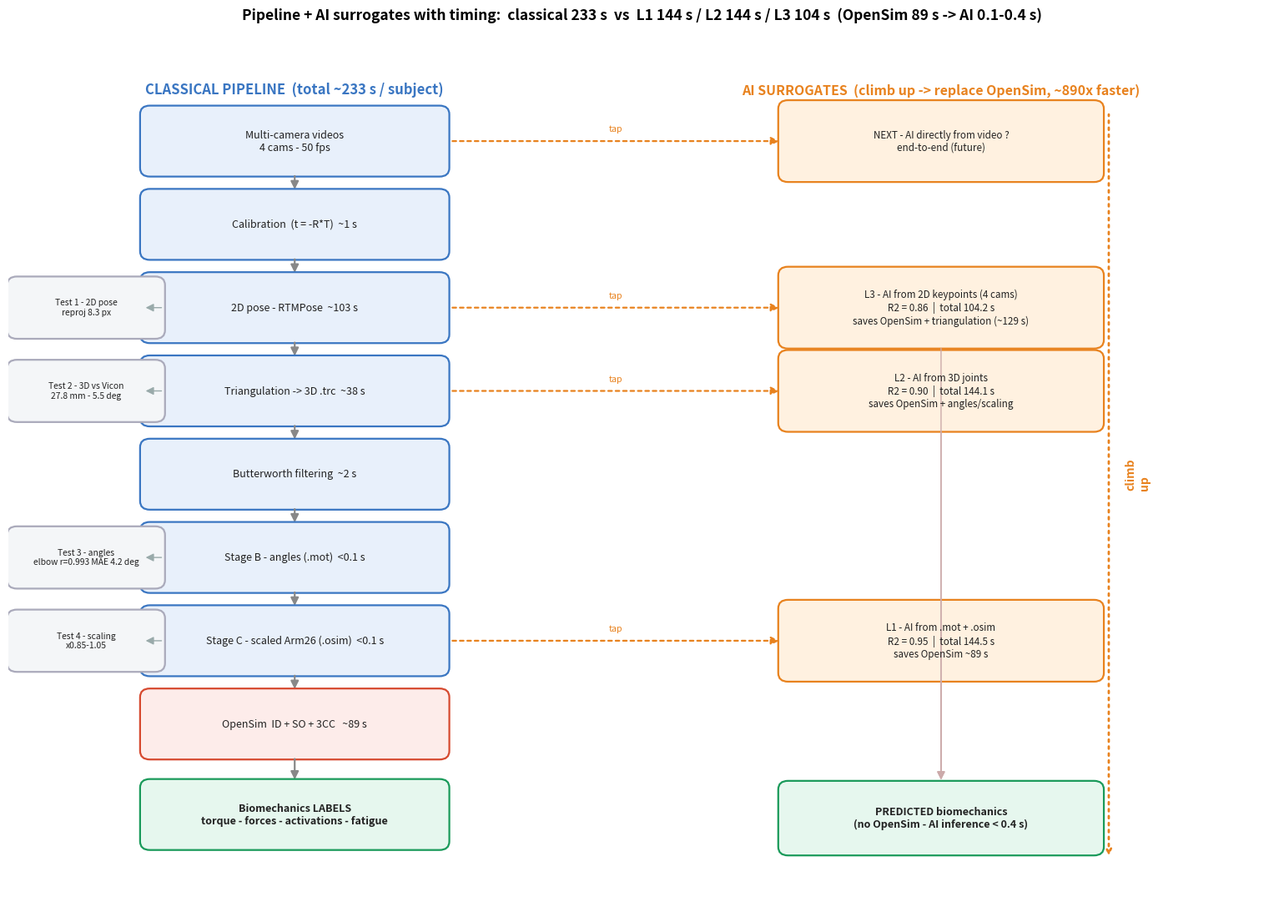

Generate this figure with matplotlib:
# pyright: reportMissingImports=false
"""Copie enrichie de pipeline_diagram.png : pipeline classique (durees) + AI (R2 + temps cumule + gain).
-> batch/report_figs/pipeline_diagram_full.png"""
import os, matplotlib
matplotlib.use("Agg")
import matplotlib.pyplot as plt
from matplotlib.patches import FancyBboxPatch, FancyArrowPatch

OUT = r"C:\Users\21652\Downloads\OpenSimOverView\Vision-Based Optical Simulation\batch\report_figs\pipeline_diagram_full.png"
fig, ax = plt.subplots(figsize=(15.5, 11)); ax.set_xlim(0, 15.5); ax.set_ylim(0, 11.5); ax.axis("off")
CL = "#e8f0fb"; CLe = "#3a76c2"; AIc = "#fff1e0"; AIe = "#e8821e"; OUTc = "#e6f7ee"; OUTe = "#1a9a5a"; TS = "#f4f6f8"; OSc = "#fdecea"; OSe = "#d6492f"


def box(x, y, w, h, txt, fc, ec, fs=9.2, bold=False):
    ax.add_patch(FancyBboxPatch((x - w / 2, y - h / 2), w, h, boxstyle="round,pad=0.04,rounding_size=0.12", fc=fc, ec=ec, lw=1.6))
    ax.text(x, y, txt, ha="center", va="center", fontsize=fs, fontweight="bold" if bold else "normal", color="#222")


def arrow(x1, y1, x2, y2, color="#555", dotted=False, lw=1.6, lab=None):
    ls = (0, (2, 2)) if dotted else "-"
    ax.add_patch(FancyArrowPatch((x1, y1), (x2, y2), arrowstyle="-|>", mutation_scale=14, color=color, lw=lw, linestyle=ls))
    if lab: ax.text((x1 + x2) / 2, (y1 + y2) / 2 + 0.13, lab, fontsize=7.6, color=color, ha="center")


# ===== classical (durees) =====
xc = 3.5; ys = [10.6, 9.45, 8.3, 7.15, 6.0, 4.85, 3.7, 2.55, 1.3]
labels = ["Multi-camera videos\n4 cams - 50 fps", "Calibration  (t = -R*T)  ~1 s",
          "2D pose - RTMPose  ~103 s", "Triangulation -> 3D .trc  ~38 s",
          "Butterworth filtering  ~2 s", "Stage B - angles (.mot)  <0.1 s",
          "Stage C - scaled Arm26 (.osim)  <0.1 s", "OpenSim  ID + SO + 3CC   ~89 s",
          "Biomechanics LABELS\ntorque - forces - activations - fatigue"]
fcs = [CL, CL, CL, CL, CL, CL, CL, OSc, OUTc]; ecs = [CLe, CLe, CLe, CLe, CLe, CLe, CLe, OSe, OUTe]
for i, (y, t) in enumerate(zip(ys, labels)):
    box(xc, y, 3.7, 0.9, t, fcs[i], ecs[i], 9.0, i == 8)
    if i < 8: arrow(xc, y - 0.45, xc, ys[i + 1] + 0.45, color="#888")
ax.text(xc, 11.25, "CLASSICAL PIPELINE  (total ~233 s / subject)", ha="center", fontsize=12, fontweight="bold", color=CLe)

# ===== tests (gauche) =====
tests = {2: "Test 1 - 2D pose\nreproj 8.3 px", 3: "Test 2 - 3D vs Vicon\n27.8 mm - 5.5 deg",
         5: "Test 3 - angles\nelbow r=0.993 MAE 4.2 deg", 6: "Test 4 - scaling\nx0.85-1.05"}
for i, t in tests.items():
    box(0.95, ys[i], 1.85, 0.78, t, TS, "#aab", 7.4)
    arrow(1.9, ys[i], xc - 1.85, ys[i], color="#9aa", lw=1.0)

# ===== AI (montant) : R2 + temps cumule + gain =====
xa = 11.4
ai = [("L1 - AI from .mot + .osim\nR2 = 0.95  |  total 144.5 s\nsaves OpenSim ~89 s", 3.7, 6),
      ("L2 - AI from 3D joints\nR2 = 0.90  |  total 144.1 s\nsaves OpenSim + angles/scaling", 7.15, 3),
      ("L3 - AI from 2D keypoints (4 cams)\nR2 = 0.86  |  total 104.2 s\nsaves OpenSim + triangulation (~129 s)", 8.3, 2),
      ("NEXT - AI directly from video ?\nend-to-end (future)", 10.6, 0)]
for t, y, tap in ai:
    box(xa, y, 3.9, 1.05, t, AIc, AIe, 8.4)
    arrow(xc + 1.9, ys[tap], xa - 1.95, y, color=AIe, dotted=True, lab="tap")
ax.text(xa, 11.25, "AI SURROGATES  (climb up -> replace OpenSim, ~890x faster)", ha="center", fontsize=11.5, fontweight="bold", color=AIe)

box(xa, 1.25, 3.9, 0.95, "PREDICTED biomechanics\n(no OpenSim - AI inference < 0.4 s)", OUTc, OUTe, 9, True)
for _, y, _ in ai[:3]: arrow(xa, y - 0.53, xa, 1.25 + 0.5, color="#caa", lw=1.0)
ax.annotate("", xy=(xa + 2.05, 11.0), xytext=(xa + 2.05, 0.7), arrowprops=dict(arrowstyle="<-", color=AIe, lw=2, linestyle=(0, (1, 2))))
ax.text(xa + 2.25, 6, "climb\nup", fontsize=10, color=AIe, fontweight="bold", rotation=90, va="center")

fig.suptitle("Pipeline + AI surrogates with timing:  classical 233 s  vs  L1 144 s / L2 144 s / L3 104 s  (OpenSim 89 s -> AI 0.1-0.4 s)",
             fontsize=12.5, fontweight="bold", y=0.995)
fig.tight_layout(rect=[0, 0, 1, 0.965]); fig.savefig(OUT, dpi=145, bbox_inches="tight"); plt.close()
print("wrote", OUT)
